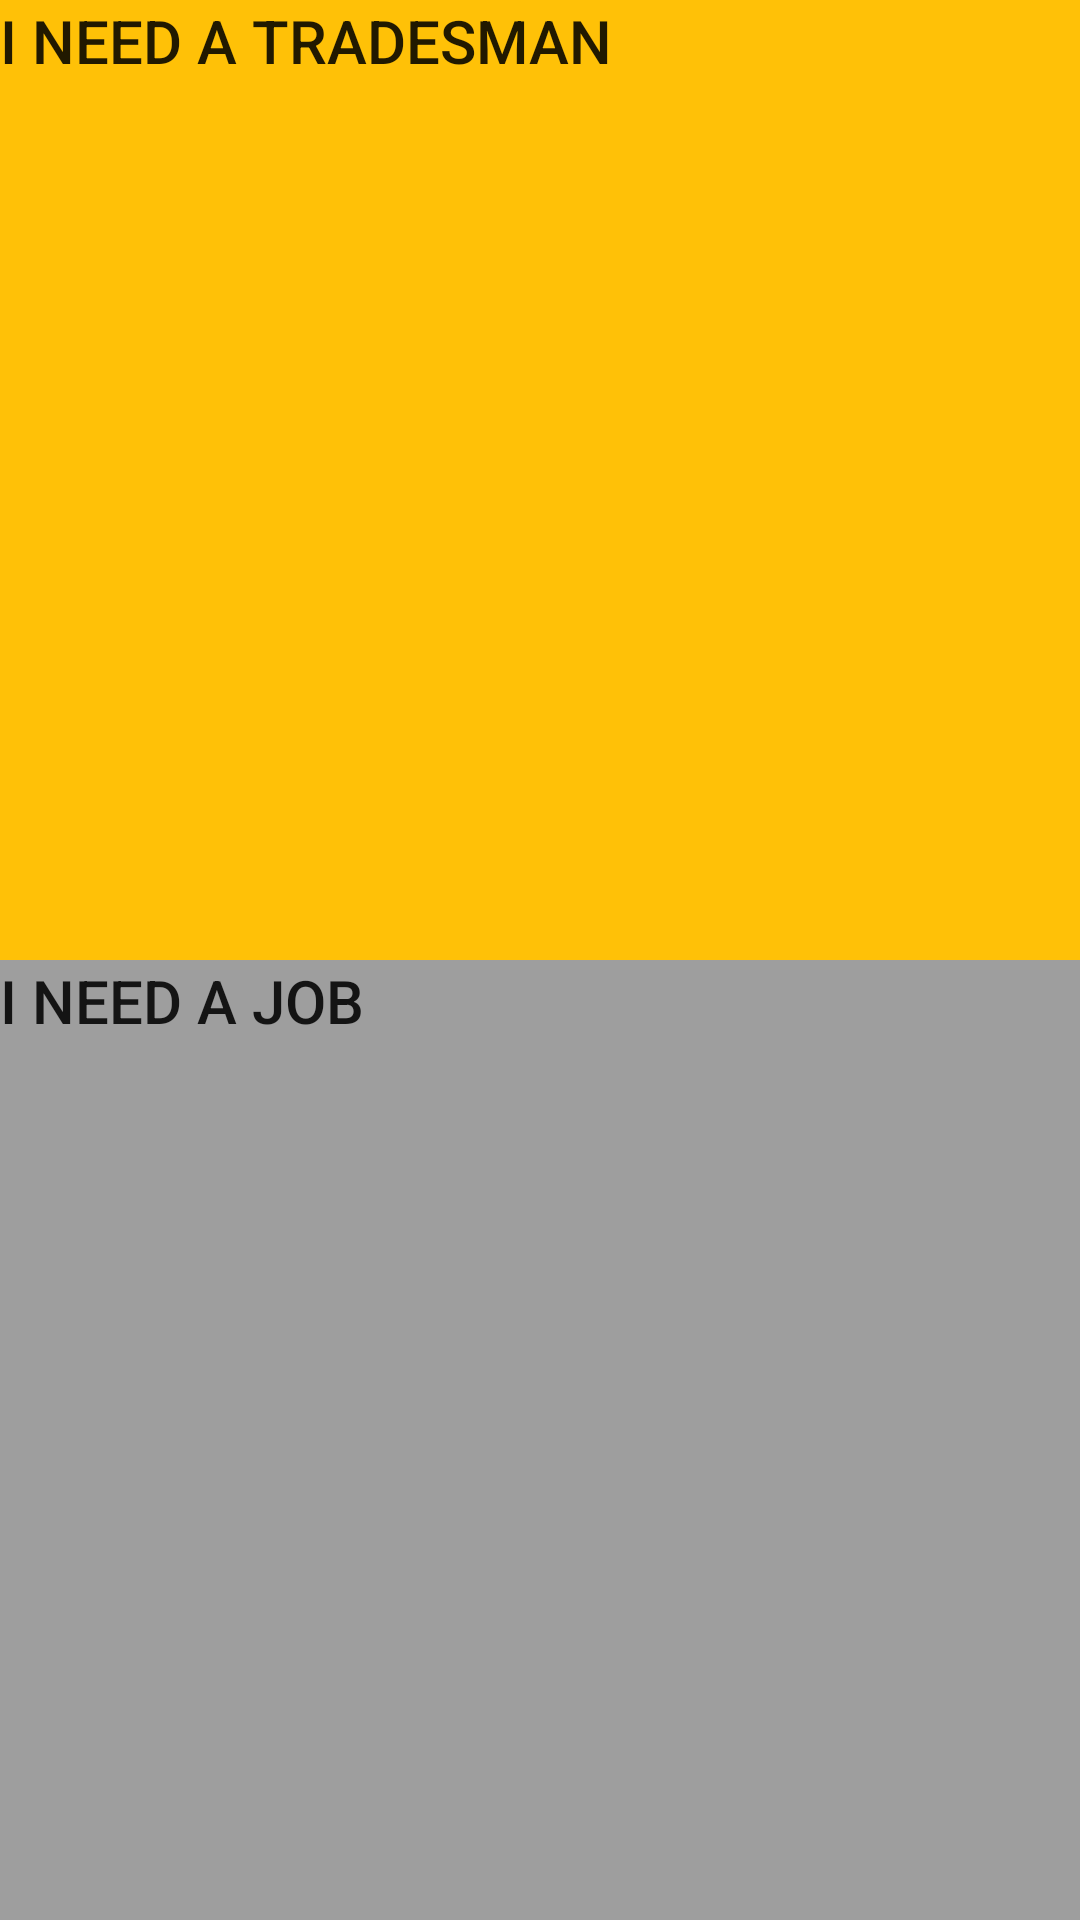

The Android layout XML behind this screen, and the referenced resources:
<!-- AndroidManifest.xml: application theme TradesmanTheme -->
<!-- res/layout/activity_main.xml -->
<?xml version="1.0" encoding="utf-8"?>
<LinearLayout
    xmlns:android="http://schemas.android.com/apk/res/android"
    xmlns:app="http://schemas.android.com/apk/res-auto"
    xmlns:tools="http://schemas.android.com/tools"
    android:orientation="vertical"
    android:layout_width="match_parent"
    android:layout_height="match_parent"
    tools:context=".MainActivity">


    <TextView
        android:id="@+id/requester_tv"
        style="@style/ReqTheme"
        android:layout_width="match_parent"
        android:layout_height="0dp"
        android:layout_weight="1"
        android:background="@color/legacy_primary"
        android:text="I need a tradesman"
        android:textSize="20sp"
        android:textAppearance="@style/TextAppearance.AppCompat.Button" />


        <TextView
            android:id="@+id/tradesman_tv"
            android:layout_width="match_parent"
            android:layout_height="0dp"
            android:layout_weight="1"
            android:text="I need a job"
            style="@style/TradesmanTheme"
            android:textSize="20sp"
            android:background="@color/colorPrimary"
            android:textAppearance="@style/TextAppearance.AppCompat.Button" />
</LinearLayout>
<!-- resources referenced by this layout -->
<resources>
  <color name="colorPrimary">#9e9e9e</color>
  <color name="legacy_primary">#ffc107</color>
  <style name="ReqTheme" parent="Theme.AppCompat.Light.DarkActionBar">
          <item name="colorPrimary">@android:color/holo_orange_light</item>
          <item name="colorPrimaryDark">@color/holo_orange_light</item>
          <item name="colorAccent">@android:color/black</item>
      </style>
  <style name="TradesmanTheme" parent="Theme.AppCompat.Light.DarkActionBar">
          
          <item name="colorPrimary">@color/colorPrimary</item>
          <item name="colorPrimaryDark">@color/colorPrimaryDark</item>
          <item name="colorAccent">@color/colorAccent</item>
      </style>
  <color name="holo_orange_light">#b3862a</color>
  <color name="colorPrimaryDark">#4e4c4c</color>
  <color name="colorAccent">#cb059a</color>
</resources>
